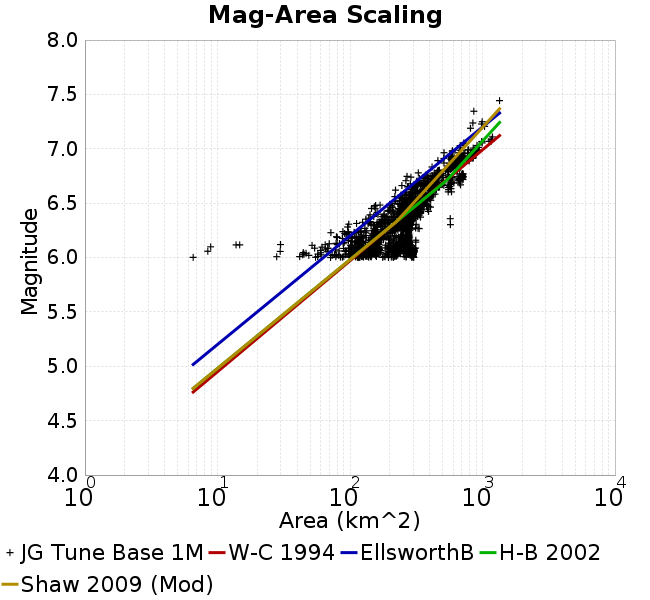

The table this chart was drawn from, first rows:
Magnitude, Mean, Standard Deviation, 0.0 fractile, 0.025 fractile, 0.16 fractile, 0.5 fractile, 0.84 fractile, 0.975 fractile, 1.0 fractile
6.05, 186.1, 77.59, 6.559, 46.12, 107.7, 182.4, 279.6, 302.6, 313.4
6.15, 195.6, 67, 13.82, 69.1, 119.6, 203.2, 274, 279.6, 314.2
6.25, 210.7, 61.11, 71.81, 91.81, 149.8, 216.1, 278.1, 308.2, 333.3
6.35, 253.3, 58.64, 97.93, 137, 189.9, 276.7, 286, 325.9, 572.8
6.45, 287.2, 52.26, 145.5, 159.9, 244.1, 282.9, 341.5, 381, 405.6
6.55, 329.7, 52.94, 218.4, 235.8, 276, 329.1, 396.4, 411, 439.8
6.65, 410.7, 84.32, 220.7, 266.8, 321.4, 421.6, 458.9, 603.8, 682.8
6.75, 512.1, 125, 264.4, 275.8, 414.5, 460.6, 697.6, 715.4, 716.7
6.85, 612.3, 62.54, 416.6, 461.4, 566.4, 611.4, 664.8, 786.2, 792.6
6.95, 719.3, 121.1, 511.2, 512.2, 585.3, 712.7, 859.6, 904.6, 947.5
7.05, 911.1, 182.3, 679.1, 679.1, 682.6, 922.3, 1159, 1166, 1166
7.15, 1002, 267.7, 812.7, 812.7, 812.7, 1002, 1191, 1191, 1191
7.25, 966.4, 83.15, 846.4, 846.4, 846.4, 990.6, 1038, 1038, 1038
7.35, 861, 0.0, 861, 861, 861, 861, 861, 861, 861
7.45, 1346, 0.0, 1346, 1346, 1346, 1346, 1346, 1346, 1346
7.55, NaN, NaN, NaN, NaN, NaN, NaN, NaN, NaN, NaN
7.65, NaN, NaN, NaN, NaN, NaN, NaN, NaN, NaN, NaN
7.75, NaN, NaN, NaN, NaN, NaN, NaN, NaN, NaN, NaN
7.85, NaN, NaN, NaN, NaN, NaN, NaN, NaN, NaN, NaN
7.95, NaN, NaN, NaN, NaN, NaN, NaN, NaN, NaN, NaN
8.05, NaN, NaN, NaN, NaN, NaN, NaN, NaN, NaN, NaN
8.15, NaN, NaN, NaN, NaN, NaN, NaN, NaN, NaN, NaN
8.25, NaN, NaN, NaN, NaN, NaN, NaN, NaN, NaN, NaN
8.35, NaN, NaN, NaN, NaN, NaN, NaN, NaN, NaN, NaN
8.45, NaN, NaN, NaN, NaN, NaN, NaN, NaN, NaN, NaN
8.55, NaN, NaN, NaN, NaN, NaN, NaN, NaN, NaN, NaN
8.65, NaN, NaN, NaN, NaN, NaN, NaN, NaN, NaN, NaN
8.75, NaN, NaN, NaN, NaN, NaN, NaN, NaN, NaN, NaN
8.85, NaN, NaN, NaN, NaN, NaN, NaN, NaN, NaN, NaN
8.95, NaN, NaN, NaN, NaN, NaN, NaN, NaN, NaN, NaN
